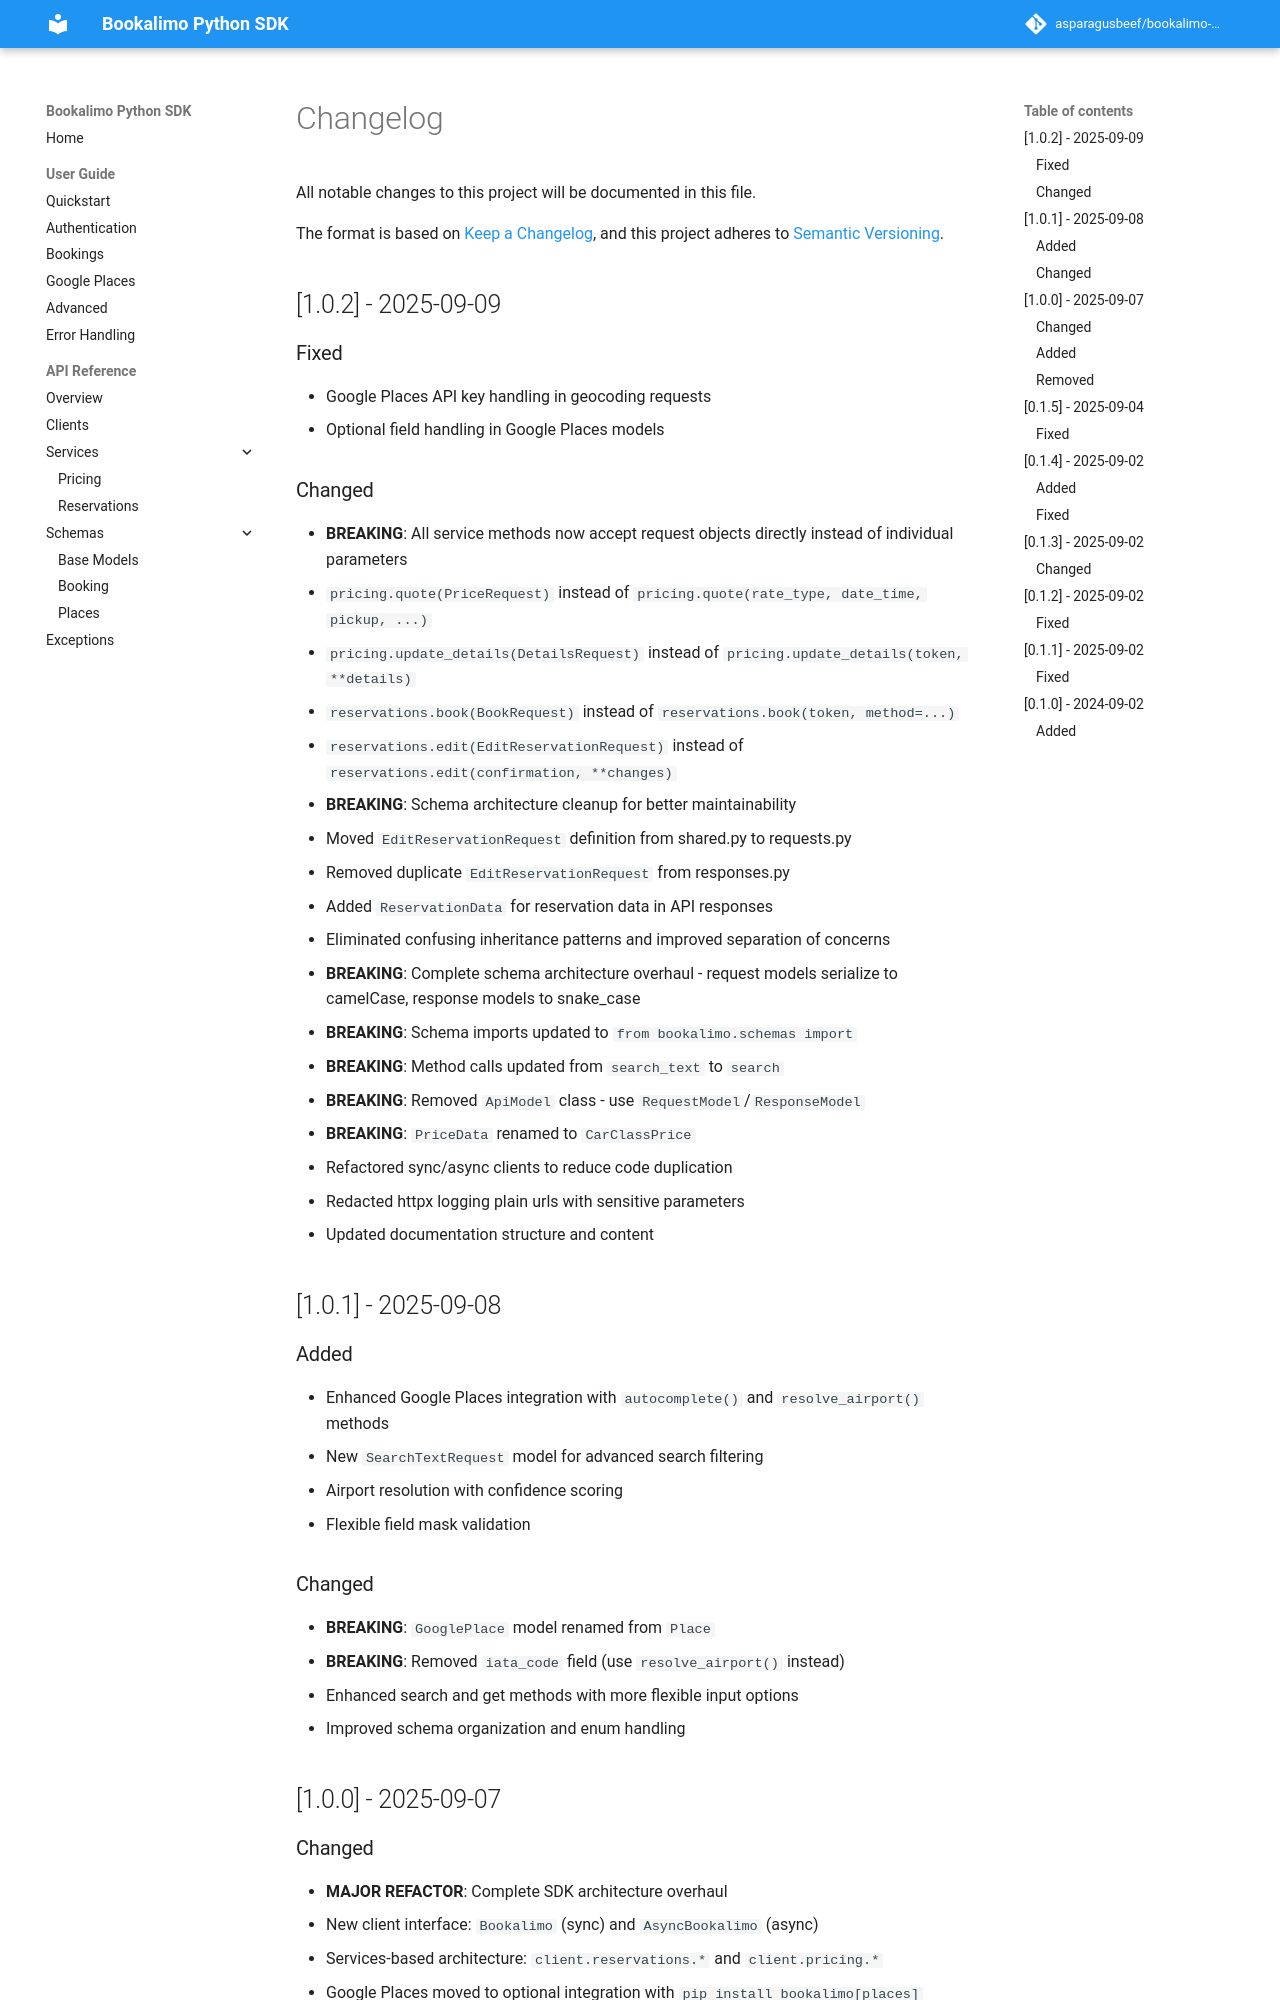

repository: asparagusbeef/bookalimo-python · page: CHANGELOG/index.html · generator: mkdocs

# Changelog

All notable changes to this project will be documented in this file.

The format is based on [Keep a Changelog](https://keepachangelog.com/en/1.0.0/),
and this project adheres to [Semantic Versioning](https://semver.org/spec/v2.0.0.html).

## [1.0.2] - 2025-09-09

### Fixed
- Google Places API key handling in geocoding requests
- Optional field handling in Google Places models

### Changed
- **BREAKING**: All service methods now accept request objects directly instead of individual parameters
  - `pricing.quote(PriceRequest)` instead of `pricing.quote(rate_type, date_time, pickup, ...)`
  - `pricing.update_details(DetailsRequest)` instead of `pricing.update_details(token, **details)`
  - `reservations.book(BookRequest)` instead of `reservations.book(token, method=...)`
  - `reservations.edit(EditReservationRequest)` instead of `reservations.edit(confirmation, **changes)`
- **BREAKING**: Schema architecture cleanup for better maintainability
  - Moved `EditReservationRequest` definition from shared.py to requests.py
  - Removed duplicate `EditReservationRequest` from responses.py
  - Added `ReservationData` for reservation data in API responses
  - Eliminated confusing inheritance patterns and improved separation of concerns
- **BREAKING**: Complete schema architecture overhaul - request models serialize to camelCase, response models to snake_case
- **BREAKING**: Schema imports updated to `from bookalimo.schemas import`
- **BREAKING**: Method calls updated from `search_text` to `search`
- **BREAKING**: Removed `ApiModel` class - use `RequestModel`/`ResponseModel`
- **BREAKING**: `PriceData` renamed to `CarClassPrice`
- Refactored sync/async clients to reduce code duplication
- Redacted httpx logging plain urls with sensitive parameters
- Updated documentation structure and content

## [1.0.1] - 2025-09-08
